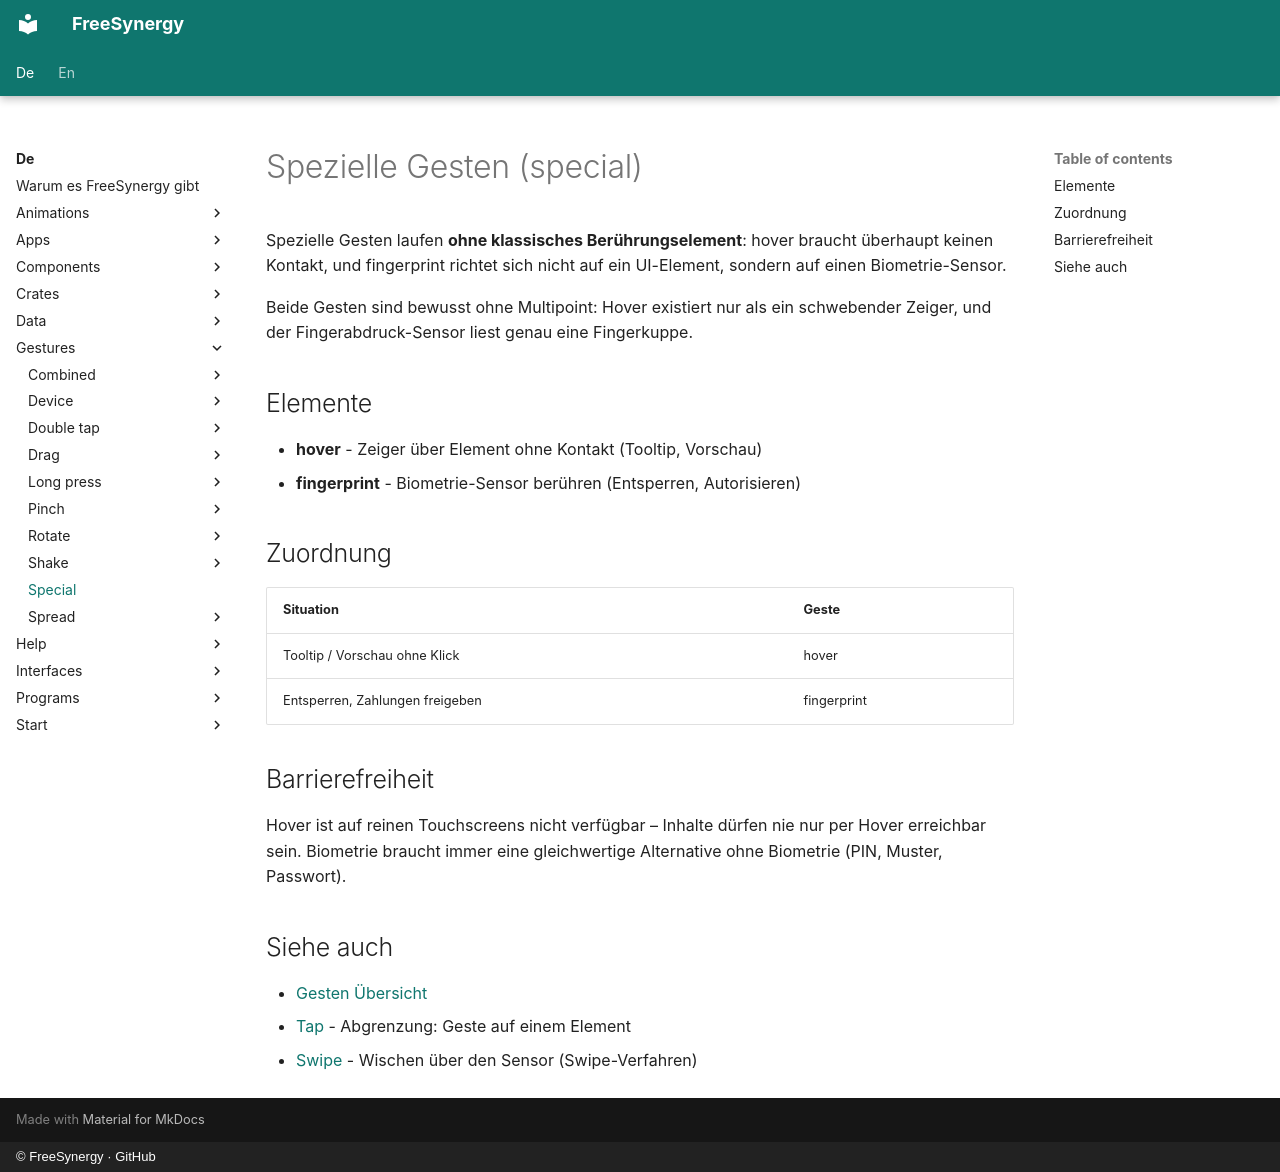

repository: FreeSynergy/fs-documentation · page: de/gestures/special/index.html · generator: mkdocs · copyright: © FreeSynergy · GitHub

# Spezielle Gesten (special)

Spezielle Gesten laufen **ohne klassisches Berührungselement**: hover braucht
überhaupt keinen Kontakt, und fingerprint richtet sich nicht auf ein
UI-Element, sondern auf einen Biometrie-Sensor.

Beide Gesten sind bewusst ohne Multipoint: Hover existiert nur als ein
schwebender Zeiger, und der Fingerabdruck-Sensor liest genau eine
Fingerkuppe.

## Elemente

- **hover** - Zeiger über Element ohne Kontakt (Tooltip, Vorschau)
- **fingerprint** - Biometrie-Sensor berühren (Entsperren, Autorisieren)

## Zuordnung

| Situation | Geste |
|-----------|-------|
| Tooltip / Vorschau ohne Klick | hover |
| Entsperren, Zahlungen freigeben | fingerprint |

## Barrierefreiheit

Hover ist auf reinen Touchscreens nicht verfügbar – Inhalte dürfen nie nur
per Hover erreichbar sein. Biometrie braucht immer eine gleichwertige
Alternative ohne Biometrie (PIN, Muster, Passwort).

## Siehe auch

- [Gesten Übersicht](../index.md)
- [Tap](../tap/tap/description.md) - Abgrenzung: Geste auf einem Element
- [Swipe](../swipe/swipe/description.md) - Wischen über den Sensor (Swipe-Verfahren)
